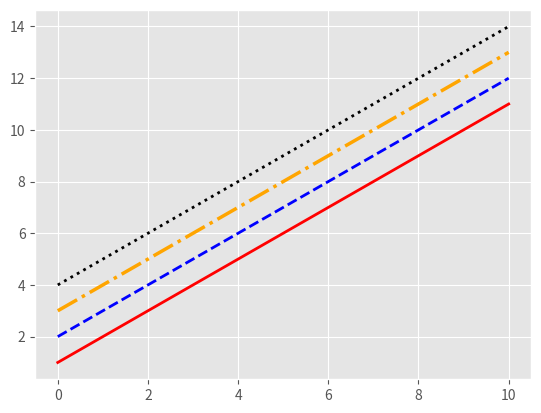
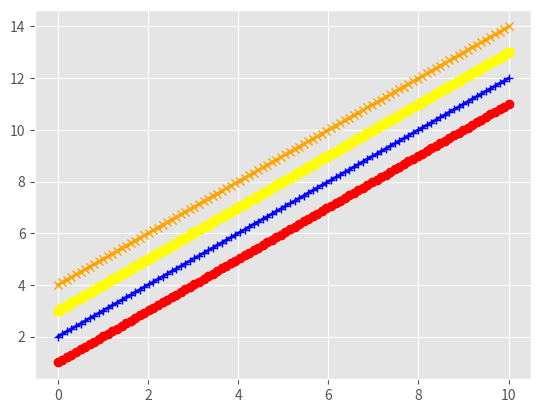
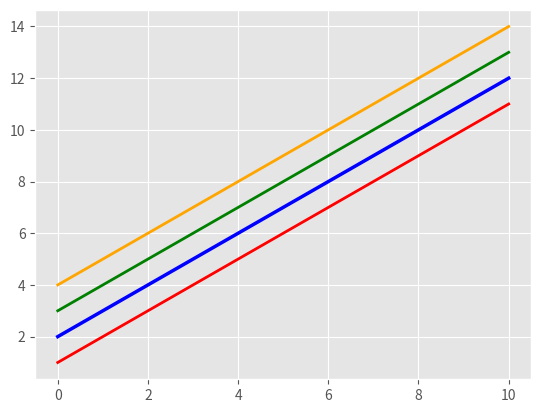
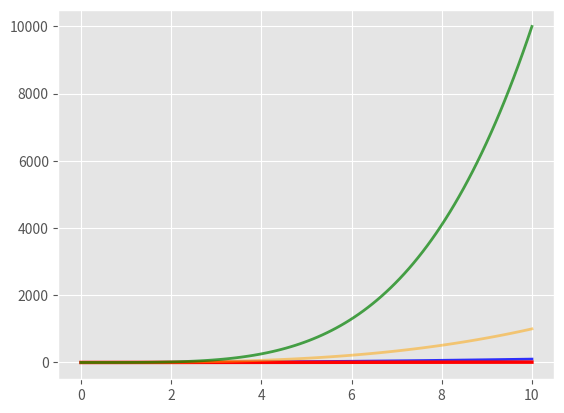

Reproduce these figures in Python, in order.
print("I push away the people I love the most .")








from matplotlib import style 

style.use ('ggplot')

x = [2 , 4 , 6]
y = [3 , 5 , 7]

x2 = [5 , 7 , 9]
y2 = [9 , 11 , 13]











import matplotlib.pyplot as plt 
import numpy as np 

x = np.linspace(0 , 10 , 100)

fig , axes = plt.subplots(dpi = 150)

linestyles = ['-' , '--' , '-.' , ':'] 

axes.plot(x , x + 1 , color = 'red' , lw = 2 , linestyle = linestyles[0])
axes.plot(x , x + 2 , color = 'blue' , lw = 2 , linestyle = linestyles[1])
axes.plot(x , x + 3 , color = 'orange' , lw = 2.5 , linestyle = linestyles[2])
axes.plot(x , x + 4 , color = 'black' , lw = 2 , linestyle = linestyles[3])

plt.show()













fig , axes = plt.subplots(dpi = 150)

axes.plot(x , x + 1 , color = 'red' , lw = 2 , marker = 'o')
axes.plot(x , x + 2 , color = 'blue' , lw = 2 , marker = '+')
axes.plot(x , x + 3 , color = 'yellow' , lw = 2 , marker = 's')
axes.plot(x , x + 4 , color = 'orange' , lw = 2 , marker = 'x')

plt.show()














fig , axes = plt.subplots(dpi = 150)

axes.plot(x , x + 1 , color = 'red' , linewidth = 2)
axes.plot(x , x + 2 , color = 'blue' , linewidth = 2.5)
axes.plot(x , x + 3 , color = 'green' , linewidth = 2) 
axes.plot(x , x + 4 , color = 'orange' , linewidth = 2)


plt.show()













fig , axes = plt.subplots(dpi = 150) 

axes.plot(x , x ** 2 , color = 'blue' , alpha = 0.8 , linewidth = 2)
axes.plot(x , x ** 1 , color = 'red' , alpha = 1 , linewidth = 2.5)
axes.plot(x , x ** 3 , color = 'orange' , alpha = 0.5 , linewidth = 2)
axes.plot(x , x ** 4 , color = 'green' , alpha = 0.7 , linewidth = 2)


plt.show()
